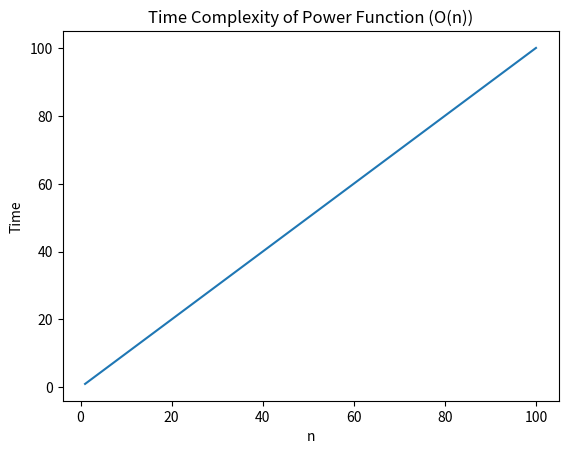

Source code (Python):
import matplotlib.pyplot as plt
import numpy as np

n = np.linspace(1, 100, 100)
time = n

plt.plot(n, time)
plt.title("Time Complexity of Power Function (O(n))")
plt.xlabel("n")
plt.ylabel("Time")
plt.show()
